Photos from the image-classification dataset "My_datasheet" in the GitHub repository AndersonBenitesKoW/Proyecto_Paltas. Its 3 classes are: first quality, second quality, third quality.

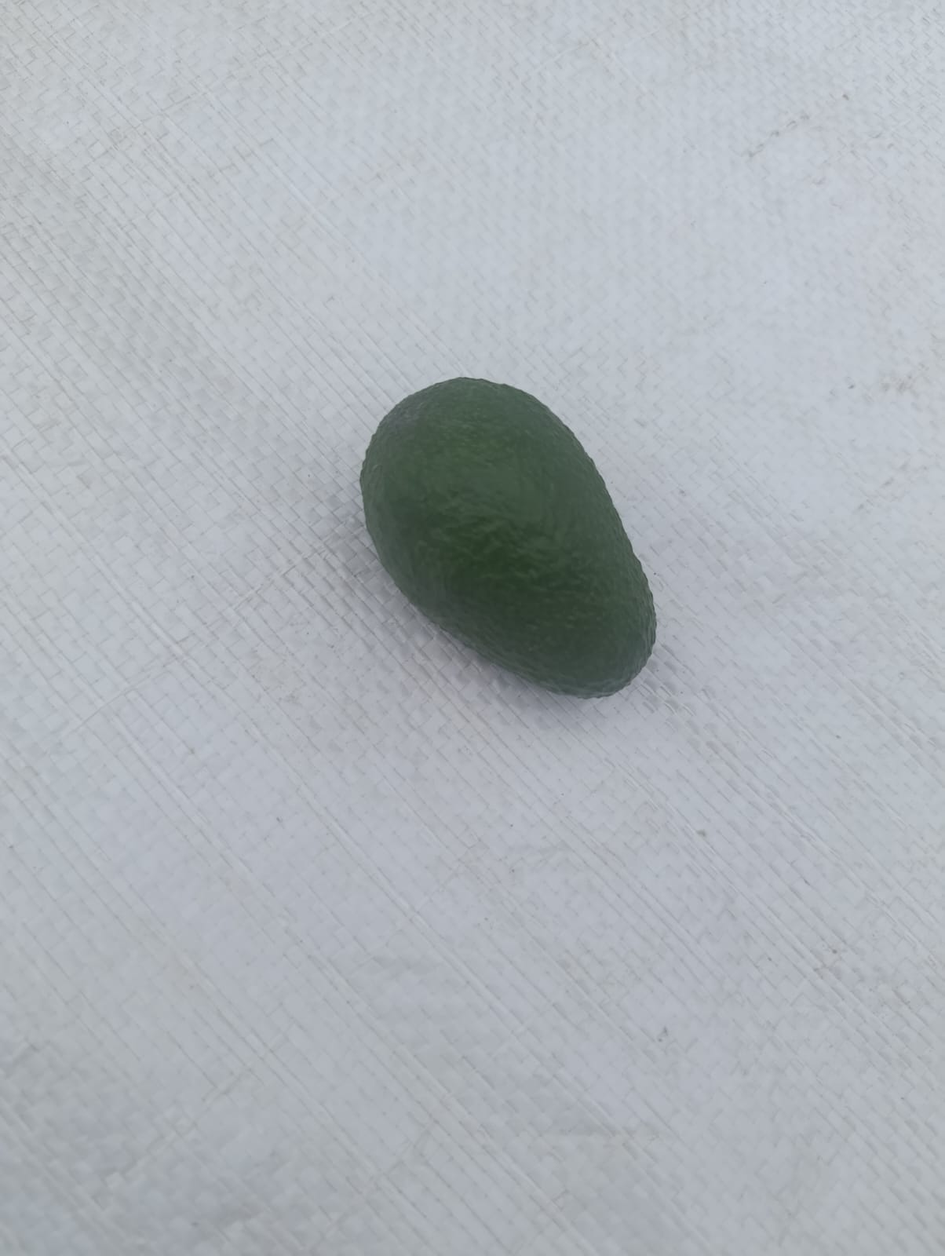
Label: second quality

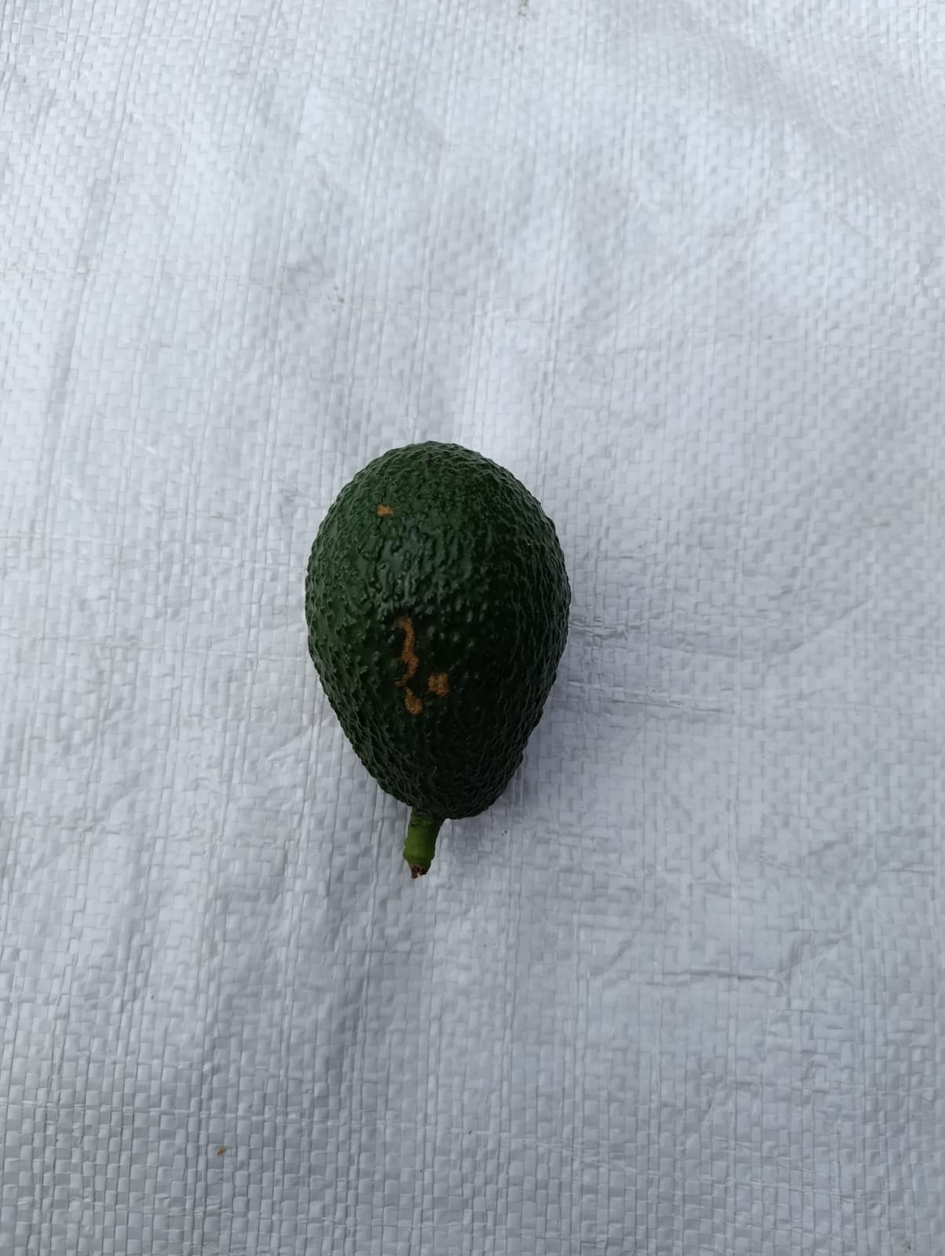
Label: first quality

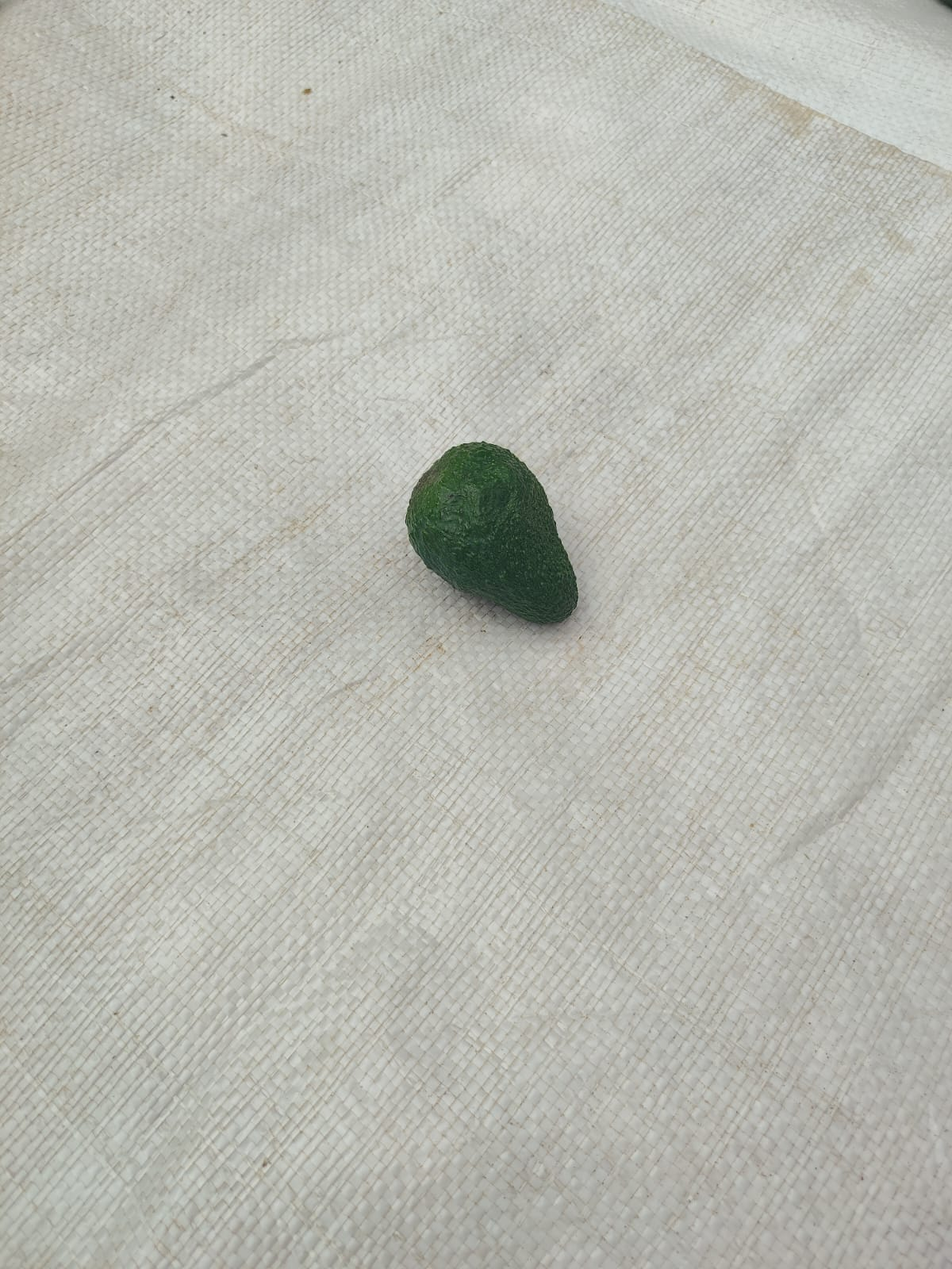
Label: second quality

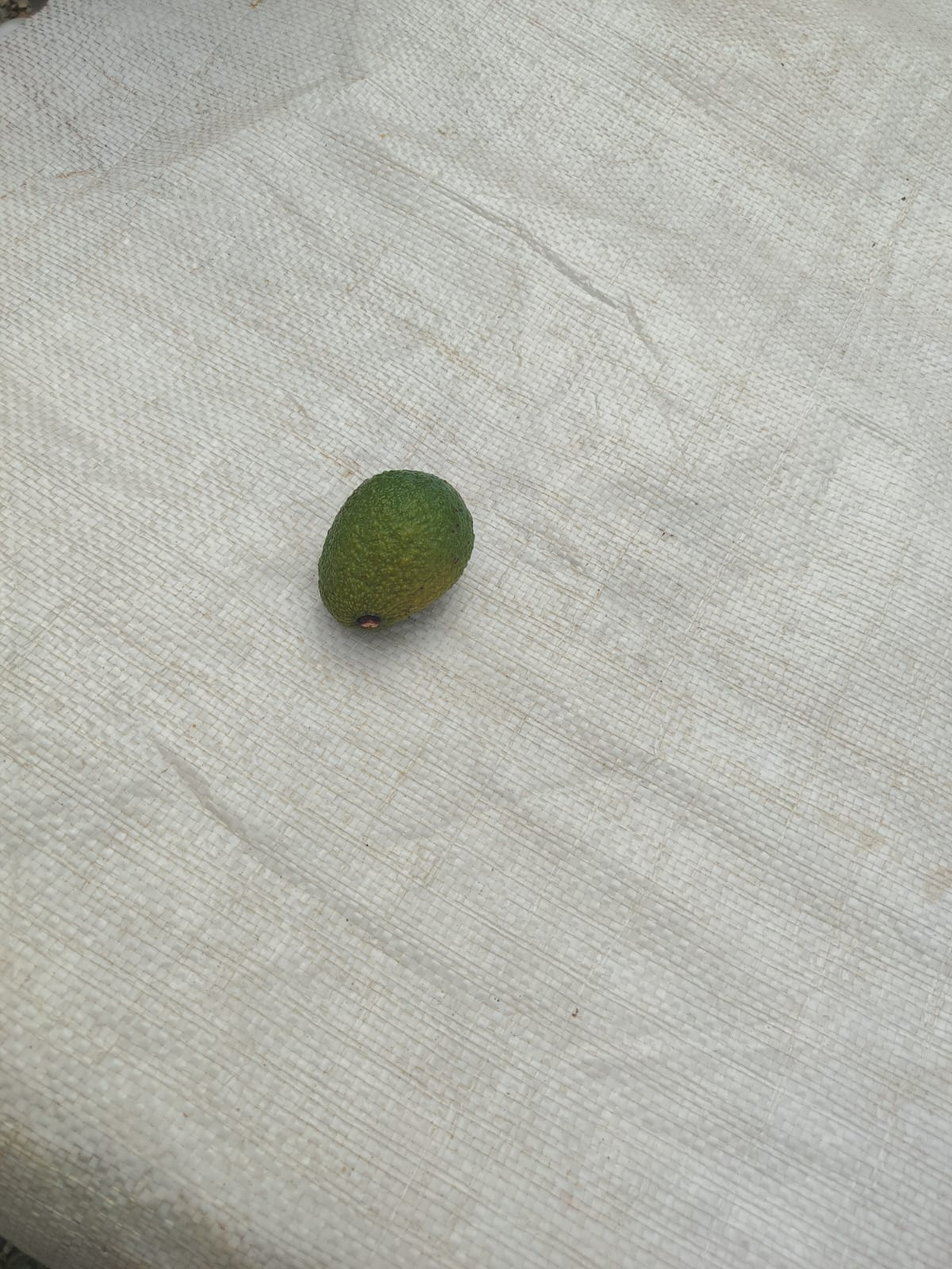
Label: second quality

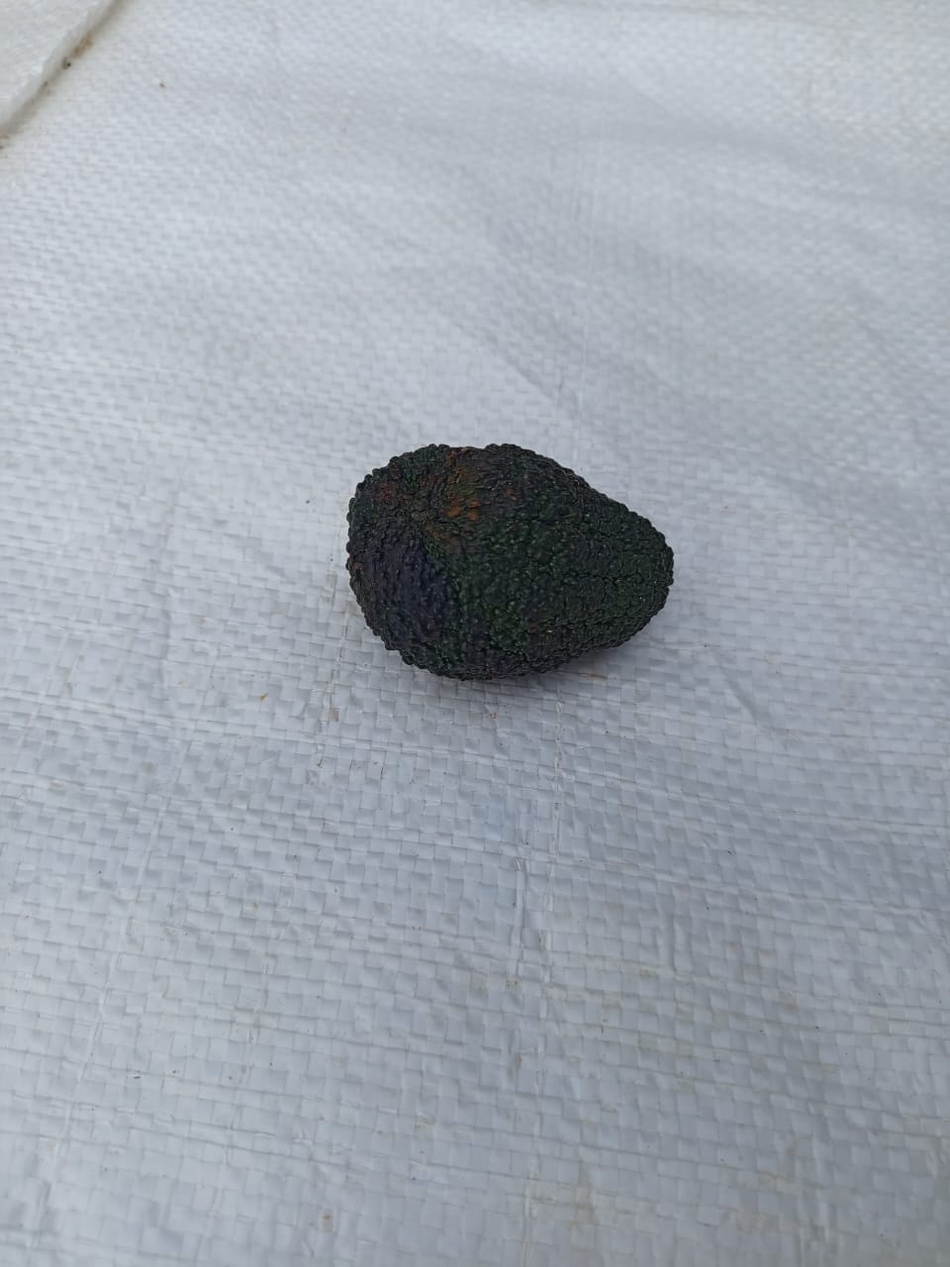
Label: third quality

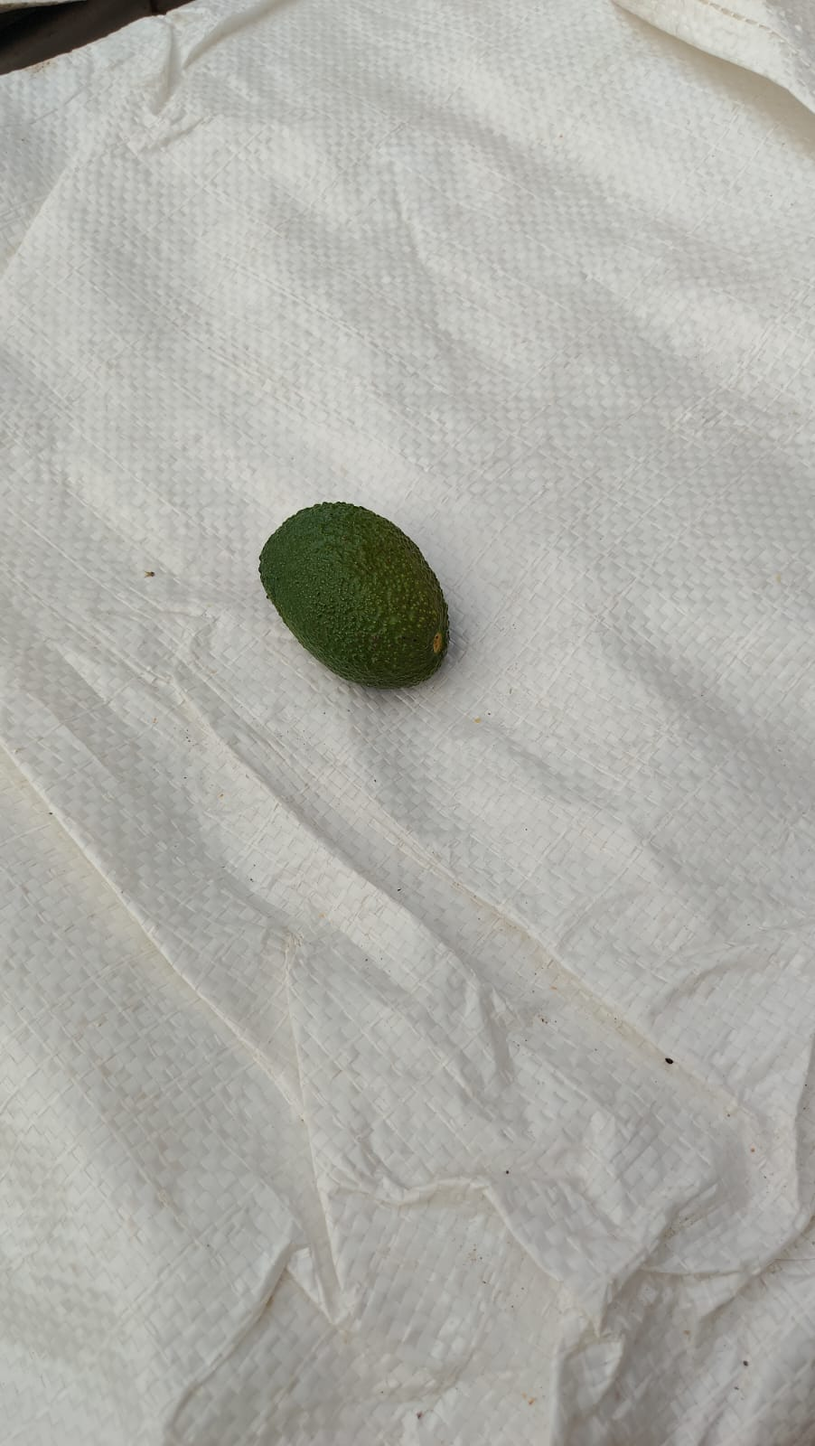
Label: third quality
